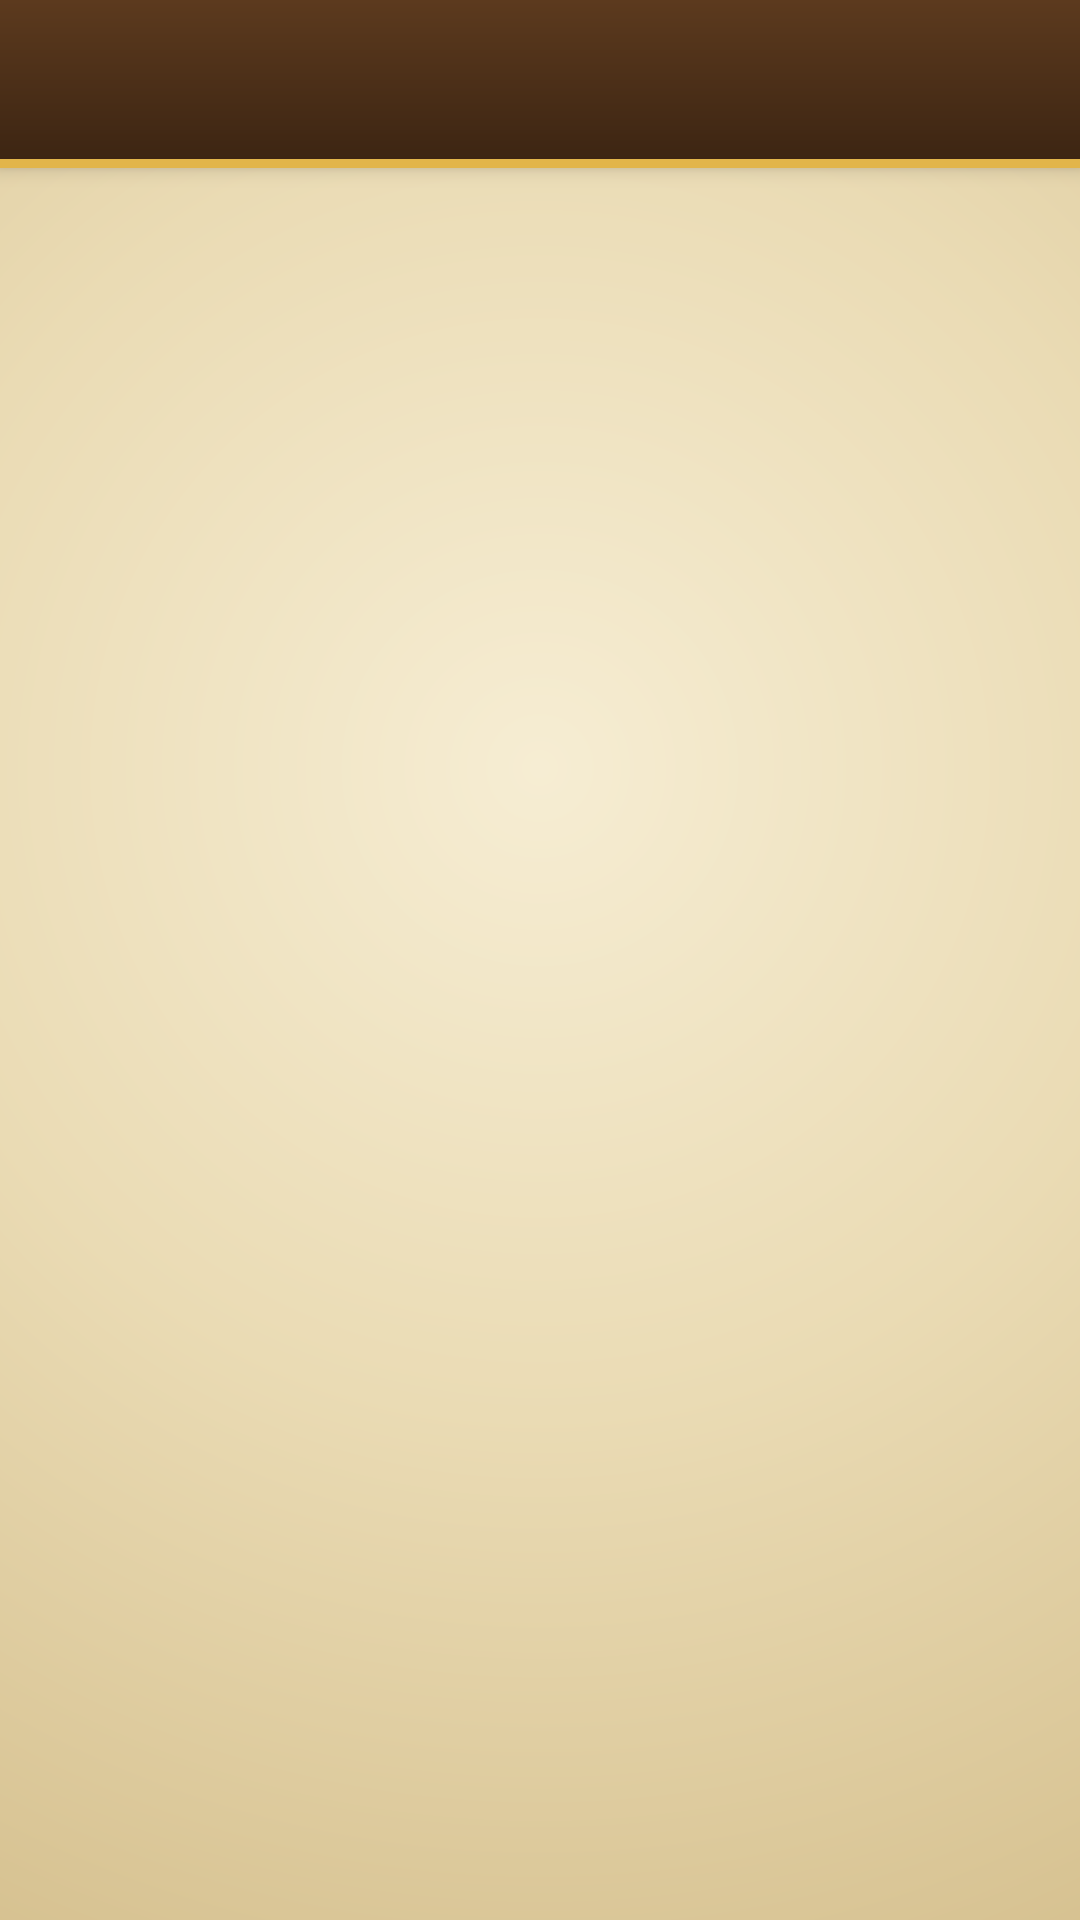

Reconstruct the res/layout file that produces this screen, plus the resources it refers to.
<!-- AndroidManifest.xml: activity theme SpiritTracksSettingsTheme -->
<!-- res/layout/activity_settings.xml -->
<?xml version="1.0" encoding="utf-8"?>
<androidx.constraintlayout.widget.ConstraintLayout
    xmlns:android="http://schemas.android.com/apk/res/android"
    xmlns:app="http://schemas.android.com/apk/res-auto"
    xmlns:tools="http://schemas.android.com/tools"
    android:layout_width="match_parent"
    android:layout_height="match_parent"
    tools:context=".ui.settings.SettingsActivity">

    <View
        android:id="@+id/view_status_bar_background"
        android:layout_width="match_parent"
        android:layout_height="0dp"
        android:background="@color/stWoodDark"
        app:layout_constraintTop_toTopOf="parent"
        app:layout_constraintBottom_toTopOf="@id/toolbar" />

    <androidx.appcompat.widget.Toolbar
        android:id="@+id/toolbar"
        android:layout_width="match_parent"
        android:layout_height="wrap_content"
        style="@style/SpiritTracks.Toolbar"
        app:layout_constraintTop_toBottomOf="@id/view_status_bar_background" />

    <androidx.fragment.app.FragmentContainerView
        android:id="@+id/settings_container"
        android:layout_width="match_parent"
        android:layout_height="0dp"
        app:layout_constraintTop_toBottomOf="@id/toolbar"
        app:layout_constraintBottom_toBottomOf="parent" />

</androidx.constraintlayout.widget.ConstraintLayout>
<!-- resources referenced by this layout -->
<resources>
  <color name="stWoodDark">#3B2412</color>
  <style name="SpiritTracks.Toolbar" parent="Toolbar">
          <item name="android:background">@drawable/st_toolbar_background</item>
          <item name="titleTextAppearance">@style/SpiritTracks.Toolbar.TitleText</item>
          <item name="titleTextColor">@color/stGold</item>
      </style>
  <style name="Toolbar">
          <item name="android:background">@color/colorPrimary</item>
          <item name="android:elevation">4dp</item>
          <item name="android:theme">@style/ThemeOverlay.AppCompat.Dark.ActionBar</item>
          <item name="popupTheme">@style/ThemeOverlay.AppCompat.DayNight</item>
          <item name="titleTextAppearance">@style/Toolbar.TitleText</item>
      </style>
  <style name="SpiritTracks.Toolbar.TitleText" parent="Toolbar.TitleText">
          <item name="android:fontFamily">serif</item>
          <item name="android:textStyle">bold</item>
          <item name="android:textColor">@color/stGold</item>
          <item name="android:letterSpacing">0.05</item>
      </style>
  <color name="stGold">#E2B54A</color>
  <color name="stWood">#5C3A1E</color>
  <color name="stGoldDark">#9A6416</color>
  <color name="stInkLight">#6E4C2C</color>
  <color name="stParchment">#EADBB4</color>
  <color name="stInk">#3A2614</color>
  <style name="SpiritTracks.TextView" parent="Widget.AppCompat.TextView">
          <item name="android:fontFamily">serif</item>
      </style>
  <style name="SpiritTracks.TextAppearance.Title" parent="TextAppearance.AppCompat.Subhead">
          <item name="android:fontFamily">serif</item>
          <item name="android:textStyle">bold</item>
          <item name="android:textColor">@color/stInk</item>
      </style>
  <style name="SpiritTracks.TextAppearance.Summary" parent="TextAppearance.AppCompat.Body1">
          <item name="android:fontFamily">serif</item>
          <item name="android:textColor">@color/stInkLight</item>
      </style>
  <style name="SpiritTracks.Toolbar.Button.Navigation" parent="Widget.AppCompat.Toolbar.Button.Navigation">
          <item name="tint">@color/stGold</item>
      </style>
  <style name="Menu.OverflowUnder" parent="Widget.AppCompat.PopupMenu.Overflow">
          <item name="overlapAnchor">false</item>
          <item name="android:overlapAnchor">false</item>
      </style>
  <style name="SpiritTracks.Preference" parent="@style/PreferenceThemeOverlay">
          <item name="android:tint">@color/stInk</item>
      </style>
  <style name="SpiritTracks.Dialog" parent="Theme.AppCompat.Light.Dialog.Alert">
          <item name="colorAccent">@color/stGoldDark</item>
          <item name="colorControlActivated">@color/stGoldDark</item>
          <item name="android:windowBackground">@drawable/st_dialog_background</item>
          <item name="android:textColorPrimary">@color/stInk</item>
          <item name="android:textColorSecondary">@color/stInkLight</item>
          <item name="android:textColorAlertDialogListItem">@color/stInk</item>
          <item name="android:textViewStyle">@style/SpiritTracks.TextView</item>
      </style>
  <color name="colorPrimary">#f44336</color>
  <style name="Toolbar.TitleText" parent="TextAppearance.Widget.AppCompat.Toolbar.Title">
          <item name="android:textSize">20sp</item>
          <item name="lineHeight">24sp</item>
      </style>
  <color name="stParchmentLight">#F6EDD3</color>
  <color name="stParchmentDark">#D6C190</color>
  <!-- drawable st_dialog_background (drawable) -->
  <?xml version="1.0" encoding="utf-8"?>
  <inset xmlns:android="http://schemas.android.com/apk/res/android"
      android:drawable="@drawable/st_banner_background"
      android:inset="16dp" />
</resources>
